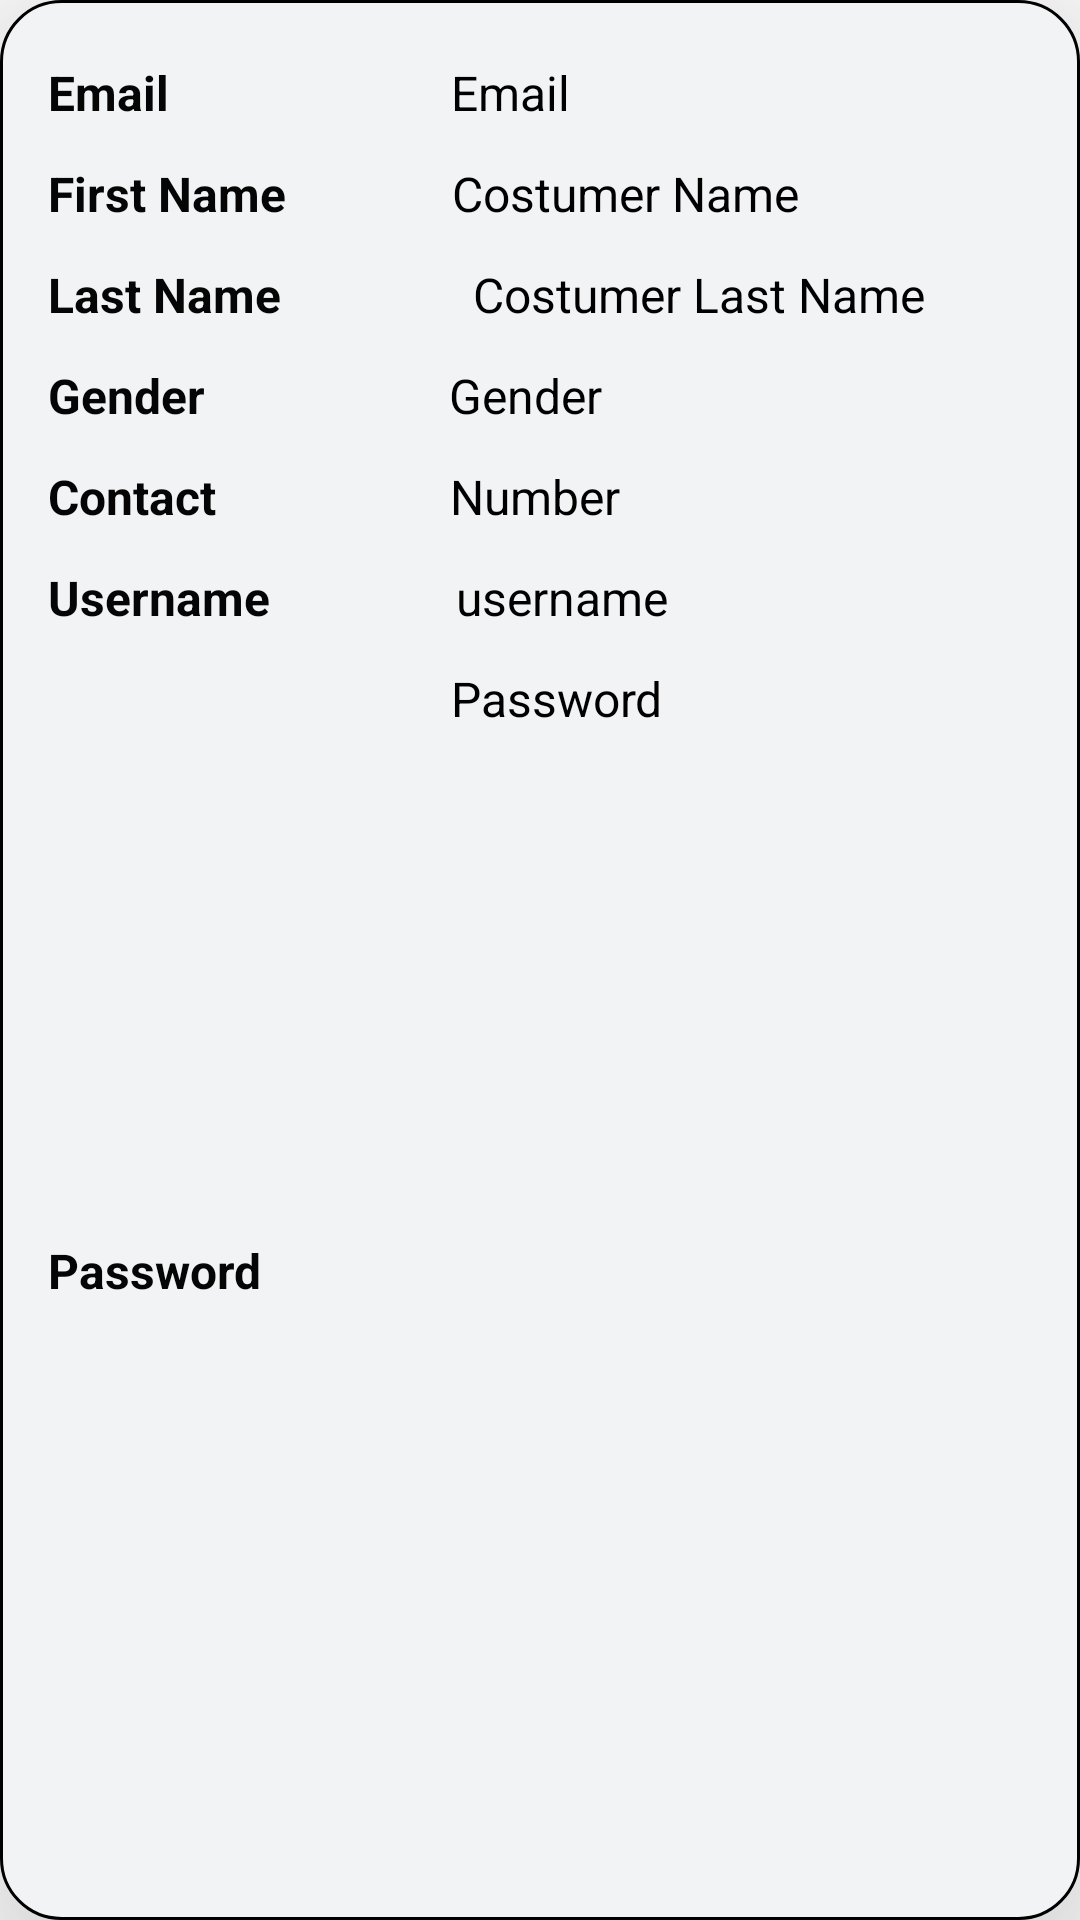

Write the Android layout XML for this screen, with the resource values it uses.
<!-- AndroidManifest.xml: application theme Theme.IrasethPharma -->
<!-- res/layout/customer_list.xml -->
<?xml version="1.0" encoding="utf-8"?>
<androidx.constraintlayout.widget.ConstraintLayout xmlns:android="http://schemas.android.com/apk/res/android"
    xmlns:app="http://schemas.android.com/apk/res-auto"
    xmlns:tools="http://schemas.android.com/tools"
    android:layout_width="match_parent"
    android:layout_height="wrap_content"
    android:elevation="40dp"
    android:background="@drawable/pd_bg"
    android:layout_margin="10dp">

    <TextView
        android:id="@+id/textView65"
        android:layout_width="wrap_content"
        android:layout_height="wrap_content"
        android:layout_marginStart="16dp"
        android:layout_marginTop="12dp"
        android:layout_marginBottom="15dp"
        android:text="Password"
        android:textColor="#050505"
        android:textSize="16sp"
        android:textStyle="bold"
        app:layout_constraintBottom_toBottomOf="parent"
        app:layout_constraintStart_toStartOf="parent"
        app:layout_constraintTop_toBottomOf="@+id/textView63" />

    <TextView
        android:id="@+id/textView66"
        android:layout_width="200dp"
        android:layout_height="wrap_content"
        android:layout_marginStart="79dp"
        android:layout_marginTop="12dp"
        android:layout_marginEnd="26dp"
        android:text="Password"
        android:textColor="#000000"
        android:textSize="16sp"
        app:layout_constraintEnd_toEndOf="parent"
        app:layout_constraintStart_toEndOf="@+id/textView65"
        app:layout_constraintTop_toBottomOf="@+id/textView64" />

    <TextView
        android:id="@+id/textView63"
        android:layout_width="wrap_content"
        android:layout_height="wrap_content"
        android:layout_marginStart="16dp"
        android:layout_marginTop="12dp"
        android:text="Username"
        android:textColor="#050505"
        android:textSize="16sp"
        android:textStyle="bold"
        app:layout_constraintStart_toStartOf="parent"
        app:layout_constraintTop_toBottomOf="@+id/textView61" />

    <TextView
        android:id="@+id/textView64"
        android:layout_width="200dp"
        android:layout_height="wrap_content"
        android:layout_marginStart="80dp"
        android:layout_marginTop="12dp"
        android:layout_marginEnd="26dp"
        android:text="username"
        android:textColor="#000000"
        android:textSize="16sp"
        app:layout_constraintEnd_toEndOf="parent"
        app:layout_constraintStart_toEndOf="@+id/textView63"
        app:layout_constraintTop_toBottomOf="@+id/textView62" />

    <TextView
        android:id="@+id/textView61"
        android:layout_width="wrap_content"
        android:layout_height="wrap_content"
        android:layout_marginStart="16dp"
        android:layout_marginTop="12dp"
        android:text="Contact"
        android:textColor="#050505"
        android:textSize="16sp"
        android:textStyle="bold"
        app:layout_constraintStart_toStartOf="parent"
        app:layout_constraintTop_toBottomOf="@+id/tveditaccgender" />

    <TextView
        android:id="@+id/textView62"
        android:layout_width="200dp"
        android:layout_height="wrap_content"
        android:layout_marginStart="94dp"
        android:layout_marginTop="12dp"
        android:layout_marginEnd="26dp"
        android:text="Number"
        android:textColor="#000000"
        android:textSize="16sp"
        app:layout_constraintEnd_toEndOf="parent"
        app:layout_constraintStart_toEndOf="@+id/textView61"
        app:layout_constraintTop_toBottomOf="@+id/tveditaccgender" />

    <TextView
        android:id="@+id/textView59"
        android:layout_width="wrap_content"
        android:layout_height="wrap_content"
        android:layout_marginStart="16dp"
        android:layout_marginTop="12dp"
        android:text="Last Name"
        android:textColor="#050505"
        android:textSize="16sp"
        android:textStyle="bold"
        app:layout_constraintStart_toStartOf="parent"
        app:layout_constraintTop_toBottomOf="@+id/textView41" />

    <TextView
        android:id="@+id/textView60"
        android:layout_width="200dp"
        android:layout_height="wrap_content"
        android:layout_marginStart="64dp"
        android:layout_marginTop="12dp"
        android:text="Costumer Last Name"
        android:textColor="#000000"
        android:textSize="16sp"
        app:layout_constraintStart_toEndOf="@+id/textView59"
        app:layout_constraintTop_toBottomOf="@+id/textView42" />

    <TextView
        android:id="@+id/tvaccgender"
        android:layout_width="wrap_content"
        android:layout_height="wrap_content"
        android:layout_marginStart="16dp"
        android:layout_marginTop="12dp"
        android:text="Gender"
        android:textColor="#050505"
        android:textSize="16sp"
        android:textStyle="bold"
        app:layout_constraintStart_toStartOf="parent"
        app:layout_constraintTop_toBottomOf="@+id/textView60" />

    <TextView
        android:id="@+id/tveditaccgender"
        android:layout_width="200dp"
        android:layout_height="wrap_content"
        android:layout_marginStart="97dp"
        android:layout_marginTop="12dp"
        android:layout_marginEnd="26dp"
        android:text="Gender"
        android:textColor="#000000"
        android:textSize="16sp"
        app:layout_constraintEnd_toEndOf="parent"
        app:layout_constraintStart_toEndOf="@+id/tvaccgender"
        app:layout_constraintTop_toBottomOf="@+id/textView60" />


    <TextView
        android:id="@+id/tvaccusername"
        android:layout_width="wrap_content"
        android:layout_height="wrap_content"
        android:layout_marginStart="16dp"
        android:layout_marginTop="20dp"
        android:text="Email"
        android:textColor="#050505"
        android:textSize="16sp"
        android:textStyle="bold"
        app:layout_constraintStart_toStartOf="parent"
        app:layout_constraintTop_toTopOf="parent" />

    <TextView
        android:id="@+id/tveditaccusername"
        android:layout_width="200dp"
        android:layout_height="wrap_content"
        android:layout_marginStart="110dp"
        android:layout_marginTop="20dp"
        android:layout_marginEnd="26dp"
        android:text="Email"
        android:textColor="#000000"
        android:textSize="16sp"
        app:layout_constraintEnd_toEndOf="parent"
        app:layout_constraintStart_toEndOf="@+id/tvaccusername"
        app:layout_constraintTop_toTopOf="parent" />


    <TextView
        android:id="@+id/textView41"
        android:layout_width="wrap_content"
        android:layout_height="wrap_content"
        android:layout_marginStart="16dp"
        android:layout_marginTop="12dp"
        android:text="First Name"
        android:textColor="#050505"
        android:textSize="16sp"
        android:textStyle="bold"
        app:layout_constraintStart_toStartOf="parent"
        app:layout_constraintTop_toBottomOf="@id/tveditaccusername" />

    <TextView
        android:id="@+id/textView42"
        android:layout_width="200dp"
        android:layout_height="wrap_content"
        android:layout_marginStart="72dp"
        android:layout_marginTop="12dp"
        android:layout_marginEnd="26dp"
        android:text="Costumer Name"
        android:textColor="#000000"
        android:textSize="16sp"
        app:layout_constraintEnd_toEndOf="parent"
        app:layout_constraintStart_toEndOf="@+id/textView41"
        app:layout_constraintTop_toBottomOf="@id/tveditaccusername" />


</androidx.constraintlayout.widget.ConstraintLayout>
<!-- resources referenced by this layout -->
<resources>
  <!-- drawable pd_bg (drawable-v24) -->
  <?xml version="1.0" encoding="utf-8"?>
  <shape xmlns:android="http://schemas.android.com/apk/res/android">
      <solid android:color="#f1f3f4"/>
      <corners android:radius="20dp"/>
      <stroke android:width="1dp"
          android:color="@color/black"/>
  </shape>
  <style name="Theme.IrasethPharma" parent="Theme.MaterialComponents.DayNight.NoActionBar">
          
          <item name="colorPrimary">@color/purple_500</item>
          <item name="colorPrimaryVariant">@color/purple_700</item>
          <item name="colorOnPrimary">@color/white</item>
          
          <item name="colorSecondary">@color/teal_200</item>
          <item name="colorSecondaryVariant">@color/teal_700</item>
          <item name="colorOnSecondary">@color/black</item>
          
          <item name="android:statusBarColor" tools:targetApi="l">?attr/colorPrimaryVariant</item>
          
      </style>
  <color name="black">#FF000000</color>
  <color name="purple_500">#FF6200EE</color>
  <color name="purple_700">#FF3700B3</color>
  <color name="white">#FFFFFFFF</color>
  <color name="teal_200">#FF03DAC5</color>
  <color name="teal_700">#FF018786</color>
</resources>
